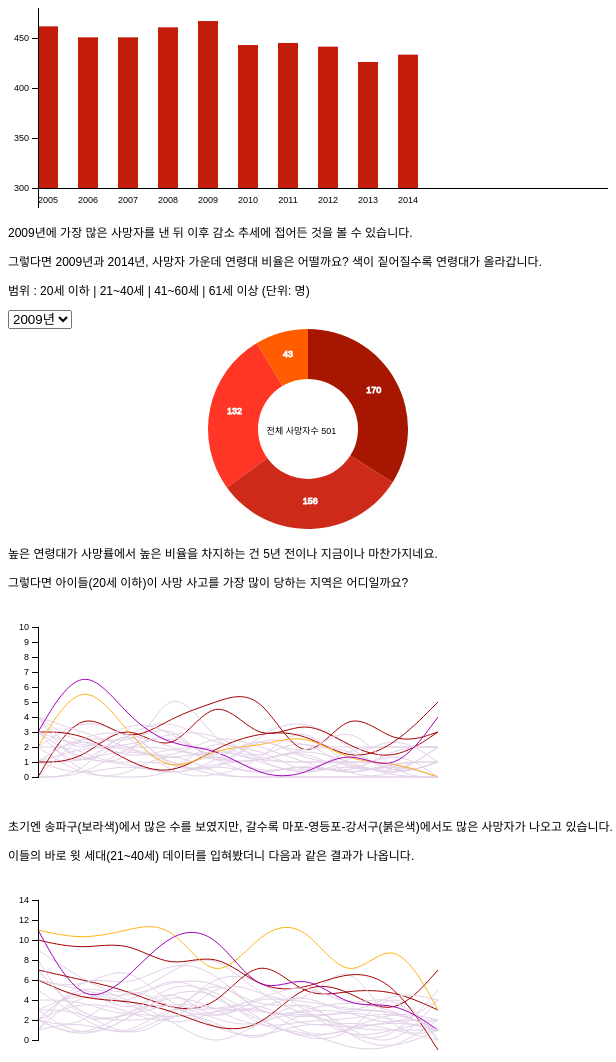
D3 v3 page, settled after 480 driven frames (8 s of simulated time); the page loaded 2 data file(s).


// ── js/mycode.js
d3.csv("data/acc_total.csv", function(error, data) {
	var dataSet=[];
	var labelName = [];
	for(var i = 0; i < data.length; i++) {
		dataSet.push(data[i].death);
		labelName.push(data[i].year);
	}
	var svgEle = document.getElementById("myGraph");
	var svgWidth = window.getComputedStyle(svgEle, null).getPropertyValue("width");
	var svgHeight = window.getComputedStyle(svgEle, null).getPropertyValue("height");
	svgWidth = parseFloat(svgWidth);
	svgHeight = parseFloat(svgHeight);
	svgEle.style.width = dataSet.length * (barWidth + barMargin) + offsetX;

	var offsetX = 30;
	var offsetY = 20;
	var barElements;
	var dataMax = 600;
	var barWidth = 20;
	var barMargin = 20;

	barElements = d3.select("#myGraph")
		.selectAll("rect")
		.data(dataSet)
	barElements.enter()
		.append("rect")
		.attr("class", "bar")
		.attr("height", 0)
		.attr("width", barWidth)
		.attr("x", function(d,i) {return i * (barWidth+barMargin) + offsetX;
		})
		.attr("y", svgHeight - offsetY)
		.transition()
		.duration(2000)
		.delay(function(d,i) {
			return i * 200;
		})
		.attr("y", function(d,i){
			return svgHeight - d/3 - offsetY;
		})
		.attr("height", function(d,i) {
			return d/3 ;
		})
	var yScale = d3.scale.linear()
		.domain([0, dataMax])
		.range([dataMax, 0])
	d3.select("#myGraph")
	  .append("g")
	  .attr("class", "axis")
	  .attr("transform", "translate(" + offsetX + ", "+((svgHeight-300)-offsetY)+")")
	  .call(
	  d3.svg.axis()
	  	.scale(yScale)
	  	.orient("left")
	  )
	d3.select("#myGraph")
	  .append("rect")
	  .attr("class", "axis_x")
	  .attr("width", svgWidth)
	  .attr("height", 1)
	  .attr("transform", "translate(" +offsetX+", "+(svgHeight-offsetY)+")")
	barElements.enter()
		.append("text")
		.attr("class", "barName")
		.attr("x", function(d,i){
			return i * (barWidth+barMargin) + 10 +offsetX;
		})
		.attr("y", svgHeight-offsetY+15)
		.text(function(d,i){
			return labelName[i];
		})

})


// ── js/mycode1.js
drawPie("pie2009.csv");
d3.select("#year").on("change",function(){
	d3.select("#myGraph1").selectAll("*").remove();
	drawPie("pie"+this.value+".csv", this.value);
});
function drawPie(filename){
	d3.csv(filename, function(error,data){
		var dataSet = [];
		for(var i=0; i<data.length; i++){
			dataSet.push(data[i]["percent"]);
		} 
		var svgEle = document.getElementById("myGraph1")
		var svgWidth = window.getComputedStyle(svgEle, null).getPropertyValue("width");
		var svgHeight = window.getComputedStyle(svgEle, null).getPropertyValue("height");

		svgWidth=parseFloat(svgWidth);
		svgHeight = parseFloat(svgHeight);
		var pie = d3.layout.pie()
		var arc = d3.svg.arc().innerRadius(50).outerRadius(100)

		var pieElements = d3.select("#myGraph1")
			.selectAll("g")
			.data(pie(dataSet))
			.enter()
			.append("g")
			.attr("transform", "translate("+svgWidth/2+", "+svgHeight/2+")")

		pieElements
			.append("path")
			.attr("class", "pie")
			.style("fill", function(d,i){
				return ["#FF5D00", "#FF3525", "#CE2A19", "#A61600"][i];
			})
			.transition()
			.duration(1000)
			.delay(function(d,i){
				return i*1000;
			})
			.ease("linear")
			.attrTween("d", function(d,i) {
			var interpolate = d3.interpolate(
				{startAngle : d.startAngle, endAngle : d.startAngle },
				{startAngle : d.startAngle, endAngle : d.endAngle }
				);
			return function(t){
				return arc(interpolate(t));
			}
			})
		var textElements = d3.select("#myGraph1")
			.append("text")
			.attr("class", "total")
			.attr("transform", "translate("+svgWidth/2.32+","+(svgHeight/2+5)+")")
			.text("전체 사망자수"+" "+d3.sum(dataSet))
		pieElements
			.append("text")
			.attr("class", "pieNum")
			.attr("transform", function(d,i){
				return "translate("+arc.centroid(d)+")";
			})
			.text(function(d,i){
				return d.value;
			})

		});
}
// ── js/mycode5.js
var svgWidth = 400;
var svgHeight = 200;
var offsetX = 30;
var offsetY = 25;
var scale = 15;
var dataSet = [
	{ year : 2005, Jongrogu : 3, Junggu : 2, Yongsangu : 3, Seongdonggu : 1, Gwangjingu : 1, Dongdaemungu : 4, Jungnanggu : 1, Seongbukgu : 2, Gangbukgu : 3, Dobonggu : 0, Nowongu : 1, Eunpyeonggu : 0, Seodaemungu : 3, Mapogu : 1, Yangcheongu : 2, Gangseogu : 0, Gurogu : 1, Geumcheongu : 4, Yeongdeungpogu : 3, Dongjakgu : 3, Gwanakgu : 4, Seochogu : 4, Gangnamgu : 2, Songpagu : 3, Gangdonggu : 0 },
	{ year : 2006, Jongrogu : 1, Junggu : 0, Yongsangu : 0, Seongdonggu : 0, Gwangjingu : 3, Dongdaemungu : 0, Jungnanggu : 2, Seongbukgu : 4, Gangbukgu : 1, Dobonggu : 0, Nowongu : 1, Eunpyeonggu : 0, Seodaemungu : 0, Mapogu : 1, Yangcheongu : 2, Gangseogu : 5, Gurogu : 3, Geumcheongu : 2, Yeongdeungpogu : 3, Dongjakgu : 2, Gwanakgu : 1, Seochogu : 3, Gangnamgu : 7, Songpagu : 8, Gangdonggu : 3 },
	{ year : 2007, Jongrogu : 1, Junggu : 0, Yongsangu : 4, Seongdonggu : 1, Gwangjingu : 2, Dongdaemungu : 3, Jungnanggu : 2, Seongbukgu : 3, Gangbukgu : 1, Dobonggu : 4, Nowongu : 2, Eunpyeonggu : 2, Seodaemungu : 0, Mapogu : 4, Yangcheongu : 0, Gangseogu : 2, Gurogu : 1, Geumcheongu : 2, Yeongdeungpogu : 1, Dongjakgu : 2, Gwanakgu : 4, Seochogu : 2, Gangnamgu : 3, Songpagu : 4, Gangdonggu : 3 },
	{ year : 2008, Jongrogu : 1, Junggu : 2, Yongsangu : 0, Seongdonggu : 0, Gwangjingu : 4, Dongdaemungu : 4, Jungnanggu : 1, Seongbukgu : 0, Gangbukgu : 0, Dobonggu : 0, Nowongu : 1, Eunpyeonggu : 3, Seodaemungu : 0, Mapogu : 1, Yangcheongu : 7, Gangseogu : 4, Gurogu : 2, Geumcheongu : 3, Yeongdeungpogu : 0, Dongjakgu : 2, Gwanakgu : 3, Seochogu : 1, Gangnamgu : 0, Songpagu : 2, Gangdonggu : 2 },
	{ year : 2009, Jongrogu : 0, Junggu : 0, Yongsangu : 2, Seongdonggu : 1, Gwangjingu : 0, Dongdaemungu : 2, Jungnanggu : 3, Seongbukgu : 0, Gangbukgu : 1, Dobonggu : 1, Nowongu : 0, Eunpyeonggu : 1, Seodaemungu : 3, Mapogu : 6, Yangcheongu : 2, Gangseogu : 5, Gurogu : 2, Geumcheongu : 3, Yeongdeungpogu : 2, Dongjakgu : 1, Gwanakgu : 1, Seochogu : 2, Gangnamgu : 2, Songpagu : 2, Gangdonggu : 1 },
	{ year : 2010, Jongrogu : 0, Junggu : 0, Yongsangu : 0, Seongdonggu : 0, Gwangjingu : 3, Dongdaemungu : 2, Jungnanggu : 2, Seongbukgu : 1, Gangbukgu : 3, Dobonggu : 1, Nowongu : 3, Eunpyeonggu : 0, Seodaemungu : 1, Mapogu : 2, Yangcheongu : 1, Gangseogu : 6, Gurogu : 1, Geumcheongu : 1, Yeongdeungpogu : 3, Dongjakgu : 1, Gwanakgu : 1, Seochogu : 1, Gangnamgu : 2, Songpagu : 0, Gangdonggu : 3 },
	{ year : 2011, Jongrogu : 0, Junggu : 0, Yongsangu : 1, Seongdonggu : 1, Gwangjingu : 4, Dongdaemungu : 0, Jungnanggu : 1, Seongbukgu : 4, Gangbukgu : 1, Dobonggu : 2, Nowongu : 2, Eunpyeonggu : 1, Seodaemungu : 0, Mapogu : 4, Yangcheongu : 3, Gangseogu : 0, Gurogu : 0, Geumcheongu : 1, Yeongdeungpogu : 3, Dongjakgu : 2, Gwanakgu : 2, Seochogu : 1, Gangnamgu : 3, Songpagu : 0, Gangdonggu : 1 },
	{ year : 2012, Jongrogu : 0, Junggu : 0, Yongsangu : 0, Seongdonggu : 0, Gwangjingu : 2, Dongdaemungu : 1, Jungnanggu : 0, Seongbukgu : 0, Gangbukgu : 1, Dobonggu : 1, Nowongu : 2, Eunpyeonggu : 0, Seodaemungu : 1, Mapogu : 2, Yangcheongu : 0, Gangseogu : 5, Gurogu : 2, Geumcheongu : 1, Yeongdeungpogu : 1, Dongjakgu : 0, Gwanakgu : 2, Seochogu : 1, Gangnamgu : 1, Songpagu : 2, Gangdonggu : 4 },
	{ year : 2013, Jongrogu : 0, Junggu : 0, Yongsangu : 2, Seongdonggu : 1, Gwangjingu : 0, Dongdaemungu : 3, Jungnanggu : 1, Seongbukgu : 1, Gangbukgu : 0, Dobonggu : 0, Nowongu : 2, Eunpyeonggu : 2, Seodaemungu : 0, Mapogu : 1, Yangcheongu : 1, Gangseogu : 2, Gurogu : 2, Geumcheongu : 1, Yeongdeungpogu : 2, Dongjakgu : 0, Gwanakgu : 0, Seochogu : 1, Gangnamgu : 1, Songpagu : 0, Gangdonggu : 0 },
	{ year : 2014, Jongrogu : 0, Junggu : 0, Yongsangu : 0, Seongdonggu : 0, Gwangjingu : 1, Dongdaemungu : 1, Jungnanggu : 1, Seongbukgu : 1, Gangbukgu : 0, Dobonggu : 1, Nowongu : 2, Eunpyeonggu : 2, Seodaemungu : 2, Mapogu : 3, Yangcheongu : 0, Gangseogu : 3, Gurogu : 2, Geumcheongu : 0, Yeongdeungpogu : 5, Dongjakgu : 2, Gwanakgu : 1, Seochogu : 0, Gangnamgu : 0, Songpagu : 4, Gangdonggu : 0 } 
];

var margin = svgWidth/ (dataSet.length-1);
drawGraph(dataSet, "Jongrogu", "itemA", "basis");
	drawGraph(dataSet, "Junggu", "itemB", "basis");
	drawGraph(dataSet, "Yongsangu", "itemC","basis");
	drawGraph(dataSet, "Seongdonggu","itemD","basis");
	drawGraph(dataSet, "Gwangjingu", "itemE", "basis");
	drawGraph(dataSet, "Dongdaemungu", "itemF", "basis");
	drawGraph(dataSet, "Jungnanggu", "itemG", "basis");
	drawGraph(dataSet, "Seongbukgu", "itemH", "basis");
	drawGraph(dataSet, "Gangbukgu", "itemI", "basis");
	drawGraph(dataSet, "Dobonggu", "itemJ", "basis");
	drawGraph(dataSet, "Nowongu", "itemK", "basis");
	drawGraph(dataSet, "Eunpyeonggu", "itemL", "basis");
	drawGraph(dataSet, "Seodaemungu", "itemM", "basis");
	drawGraph(dataSet, "Mapogu", "itemN", "basis");
	drawGraph(dataSet, "Yangcheongu", "itemO", "basis");
	drawGraph(dataSet, "Gangseogu","itemP", "basis"); 
	drawGraph(dataSet, "Gurogu", "itemQ", "basis");
	drawGraph(dataSet, "Geumcheongu", "itemR", "basis");
	drawGraph(dataSet, "Yeongdeungpogu", "itemS", "basis");
	drawGraph(dataSet, "Dongjakgu", "itemT", "basis");
	drawGraph(dataSet, "Gwanakgu", "itemU", "basis");
	drawGraph(dataSet, "Seochogu", "itemV", "basis");
	drawGraph(dataSet, "Gangnamgu", "itemW", "basis");
	drawGraph(dataSet, "Songpagu", "itemX", "basis");
	drawGraph(dataSet, "Gangdonggu","itemY", "basis");
	drawScale();
function drawGraph(dataSet, itemName, cssClassName, type) {
	var line = d3.svg.line()
		.x(function(d,i) {
	 	 return offsetX + i * margin;
		})
		.y(function(d,i) {
	 	 return svgHeight - (d[itemName] * scale) - offsetY;
		})
		.interpolate(type)
		
  	var lineElements= d3.select("#myGraph2")
  		.append("path")
  		.attr("class","line "+cssClassName)
  		.attr("d", line(dataSet))
}

function drawScale(){
	var yScale = d3.scale.linear()
		.domain([0,10])
		.range([scale*10,0])
	d3.select("#myGraph2")
		.append("g")
		.attr("class", "axis")
		.attr("transform", "translate("+offsetX+", "+offsetY+")")
		.call(
			d3.svg.axis()
			.scale(yScale)
			.orient("left")
		)
	var xScale = d3.scale.linear()
		.domain([new Date("2005/1/1"), new Date("2014/1/1")])
		.range([0, svgWidth])

	d3.select("#myGraph2")
		.append("g")
		.attr("class", "axis")
		.attr("transform", "translate("+offsetX+", "+(svgHeight-offsetY)+")")
		.call(
		 d3.svg.axis()
			.scale(xScale)
			.orient("bottom")
			.ticks(10)
			.tickFormat(function(d, i){
			  var fmtFunc = d3.time.format("%Y년%m월");
			  return fmtFunc(d);
			})  
		)
		.selectAll("text")
		.attr("transform", "rotate(90)")
		.attr("dx", "0.7em")
		.attr("dy", "-0.4em")
		.style("text-anchor", "start")

		.selectAll(".xTicks")
		.data(x.ticks(5))
		.enter().append("svg:line")
		.attr("class","xTicks")
		.attr("x1",function(d){return x(d);})
		.attr("y1",y(startAge)).attr("x2",function(d){return x(d);})
		.attr("y2",y(startAge)+7)

		.selectAll(".yTicks")
		.data(y.ticks(4))
		.enter().append("svg:line")
		.attr("class","yTicks")
		.attr("y1",function(d){return y(d);})
		.attr("x1",x(2004.5)).attr("y2",function(d){return y(d);}).attr("x2",x(2005))
	}

// ── js/mycode6.js
var svgWidth = 400;
var svgHeight = 200;
var offsetX = 30;
var offsetY = 25;
var scale = 10;
var dataSet = [
	{ year : 2005, Jongrogu : 4, Junggu : 3, Yongsangu : 10, Seongdonggu : 7, Gwangjingu : 8 ,Dongdaemungu : 2, Jungnanggu : 3 ,Seongbukgu : 6, Gangbukgu : 3 , Dobonggu : 2, Nowongu : 3, Eunpyeonggu : 2, Seodaemungu : 4, Mapogu : 8, Yangcheongu : 9, Gangseogu : 7, Gurogu : 8, Geumcheongu : 3, Yeongdeungpogu : 11 ,Dongjakgu : 3, Gwanakgu : 5 ,Seochogu : 7 , Gangnamgu : 12 ,Songpagu : 12, Gangdonggu : 4},
  	{ year: 2006, Jongrogu : 6 ,Junggu : 7 ,Yongsangu : 7 ,Seongdonggu : 6 ,Gwangjingu : 3 ,Dongdaemungu: 8,Jungnanggu: 1 ,Seongbukgu: 3 ,
    Gangbukgu: 1 ,
    Dobonggu: 3 ,
    Nowongu: 7 ,
    Eunpyeonggu: 6 ,
    Seodaemungu: 4 ,
    Mapogu: 7 ,
    Yangcheongu: 2 ,
    Gangseogu: 5 ,
    Gurogu: 3 ,
    Geumcheongu: 2 ,
    Yeongdeungpogu: 10 ,
    Dongjakgu: 5 ,
    Gwanakgu: 5 ,
    Seochogu: 6 ,
    Gangnamgu: 11 ,
    Songpagu: 4 ,
    Gangdonggu: 1 },
    {year: 2007, 
    Jongrogu: 4 ,
    Junggu: 5 ,
    Yongsangu: 5 ,
    Seongdonggu: 5 ,
    Gwangjingu: 3 ,
    Dongdaemungu: 6 ,
    Jungnanggu: 4 ,
    Seongbukgu: 1 ,
    Gangbukgu: 3 ,
    Dobonggu: 1 ,
    Nowongu: 3 ,
    Eunpyeonggu: 5 ,
    Seodaemungu: 1 ,
    Mapogu: 6 ,
    Yangcheongu: 4 ,
    Gangseogu: 5 ,
    Gurogu: 3 ,
    Geumcheongu: 7 ,
    Yeongdeungpogu: 11 ,
    Dongjakgu: 4 ,
    Gwanakgu: 3 ,
    Seochogu: 9 ,
    Gangnamgu: 12 ,
    Songpagu: 7 ,
    Gangdonggu: 3 },
    {year : 2008, 
    Jongrogu: 8 ,
    Junggu: 3 ,
    Yongsangu: 8 ,
    Seongdonggu: 7 ,
    Gwangjingu: 3 ,
    Dongdaemungu: 9 ,
    Jungnanggu: 5 ,
    Seongbukgu: 4 ,
    Gangbukgu: 6 ,
    Dobonggu: 5 ,
    Nowongu: 7 ,
    Eunpyeonggu: 2 ,
    Seodaemungu: 3 ,
    Mapogu: 4 ,
    Yangcheongu: 3 ,
    Gangseogu: 4 ,
    Gurogu: 7 ,
    Geumcheongu: 4 ,
    Yeongdeungpogu: 8 ,
    Dongjakgu: 2 ,
    Gwanakgu: 5 ,
    Seochogu: 4 ,
    Gangnamgu: 13 ,
    Songpagu: 12 ,
    Gangdonggu: 6 },
    {year : 2009, 
    Jongrogu: 5 ,
    Junggu: 0 ,
    Yongsangu: 10 ,
    Seongdonggu: 7 ,
    Gwangjingu: 8 ,
    Dongdaemungu: 8 ,
    Jungnanggu: 2 ,
    Seongbukgu: 3 ,
    Gangbukgu: 6 ,
    Dobonggu: 3 ,
    Nowongu: 6 ,
    Eunpyeonggu: 4 ,
    Seodaemungu: 8 ,
    Mapogu: 4 ,
    Yangcheongu: 4 ,
    Gangseogu: 2 ,
    Gurogu: 2 ,
    Geumcheongu: 3 ,
    Yeongdeungpogu: 10 ,
    Dongjakgu: 7 ,
    Gwanakgu: 4 ,
    Seochogu: 4 ,
    Gangnamgu: 6 ,
    Songpagu: 12 ,
    Gangdonggu: 4 },
    {year : 2010, 
    Jongrogu: 3 ,
    Junggu: 3 ,
    Yongsangu: 5 ,
    Seongdonggu: 4 ,
    Gwangjingu: 7 ,
    Dongdaemungu: 3 ,
    Jungnanggu: 1 ,
    Seongbukgu: 0 ,
    Gangbukgu: 2 ,
    Dobonggu: 2 ,
    Nowongu: 3 ,
    Eunpyeonggu: 5 ,
    Seodaemungu: 3 ,
    Mapogu: 10 ,
    Yangcheongu: 4 ,
    Gangseogu: 2 ,
    Gurogu: 6 ,
    Geumcheongu: 5 ,
    Yeongdeungpogu: 6 ,
    Dongjakgu: 6 ,
    Gwanakgu: 4 ,
    Seochogu: 5 ,
    Gangnamgu: 12 ,
    Songpagu: 5 ,
    Gangdonggu: 2 },
    {year : 2011,
    Jongrogu: 1 ,
    Junggu: 4 ,
    Yongsangu: 5 ,
    Seongdonggu: 5 ,
    Gwangjingu: 4 ,
    Dongdaemungu: 4 ,
    Jungnanggu: 3 ,
    Seongbukgu: 5 ,
    Gangbukgu: 2 ,
    Dobonggu: 6 ,
    Nowongu: 1 ,
    Eunpyeonggu: 2 ,
    Seodaemungu: 4 ,
    Mapogu: 5 ,
    Yangcheongu: 3 ,
    Gangseogu: 7 ,
    Gurogu: 4 ,
    Geumcheongu: 1 ,
    Yeongdeungpogu: 6 ,
    Dongjakgu: 3 ,
    Gwanakgu: 6 ,
    Seochogu: 7 ,
    Gangnamgu: 13 ,
    Songpagu: 8 ,
    Gangdonggu: 3 },
    {year : 2012, Jongrogu: 2,
    Junggu: 2 ,
    Yongsangu: 4 ,
    Seongdonggu: 2 ,
    Gwangjingu: 1 ,
    Dongdaemungu: 4 ,
    Jungnanggu: 2 ,
    Seongbukgu: 1 ,
    Gangbukgu: 0 ,
    Dobonggu: 1 ,
    Nowongu: 1 ,
    Eunpyeonggu: 3 ,
    Seodaemungu: 5 ,
    Mapogu: 6 ,
    Yangcheongu: 4 ,
    Gangseogu: 6 ,
    Gurogu: 10 ,
    Geumcheongu: 2 ,
    Yeongdeungpogu: 8 ,
    Dongjakgu: 4 ,
    Gwanakgu: 3 ,
    Seochogu: 4 ,
    Gangnamgu: 6 ,
    Songpagu: 4 ,
    Gangdonggu: 3 },
    { year: 2013,
    Jongrogu: 4 ,
    Junggu: 2 ,
    Yongsangu: 4 ,
    Seongdonggu: 0 ,
    Gwangjingu: 2 ,
    Dongdaemungu: 2 ,
    Jungnanggu: 3 ,
    Seongbukgu: 1 ,
    Gangbukgu: 0 ,
    Dobonggu: 0 ,
    Nowongu: 7 ,
    Eunpyeonggu: 2 ,
    Seodaemungu: 4 ,
    Mapogu: 6 ,
    Yangcheongu: 3 ,
    Gangseogu: 3 ,
    Gurogu: 1 ,
    Geumcheongu: 3 ,
    Yeongdeungpogu: 7 ,
    Dongjakgu: 4 ,
    Gwanakgu: 6 ,
    Seochogu: 6 ,
    Gangnamgu: 12 ,
    Songpagu: 5 ,
    Gangdonggu: 4 },
    {year : 2014, 
    Jongrogu: 3 ,
    Junggu: 2 ,
    Yongsangu: 2 ,
    Seongdonggu: 5 ,
    Gwangjingu: 3 ,
    Dongdaemungu: 5 ,
    Jungnanggu: 2 ,
    Seongbukgu: 6 ,
    Gangbukgu: 3 ,
    Dobonggu: 2 ,
    Nowongu: 1 ,
    Eunpyeonggu: 1 ,
    Seodaemungu: 2 ,
    Mapogu: 4 ,
    Yangcheongu: 2 ,
    Gangseogu: 8 ,
    Gurogu: 2 ,
    Geumcheongu: 3 ,
    Yeongdeungpogu: 0 ,
    Dongjakgu: 2 ,
    Gwanakgu: 5 ,
    Seochogu: 1 ,
    Gangnamgu: 4 ,
    Songpagu: 2 ,
    Gangdonggu: 2 }
];

var margin = svgWidth/ (dataSet.length-1);
drawGraph(dataSet, "Jongrogu", "itemA", "basis");
	drawGraph(dataSet, "Junggu", "itemB", "basis");
	drawGraph(dataSet, "Yongsangu", "itemC","basis");
	drawGraph(dataSet, "Seongdonggu","itemD","basis");
	drawGraph(dataSet, "Gwangjingu", "itemE", "basis");
	drawGraph(dataSet, "Dongdaemungu", "itemF", "basis");
	drawGraph(dataSet, "Jungnanggu", "itemG", "basis");
	drawGraph(dataSet, "Seongbukgu", "itemH", "basis");
	drawGraph(dataSet, "Gangbukgu", "itemI", "basis");
	drawGraph(dataSet, "Dobonggu", "itemJ", "basis");
	drawGraph(dataSet, "Nowongu", "itemK", "basis");
	drawGraph(dataSet, "Eunpyeonggu", "itemL", "basis");
	drawGraph(dataSet, "Seodaemungu", "itemM", "basis");
	drawGraph(dataSet, "Mapogu", "itemN", "basis");
	drawGraph(dataSet, "Yangcheongu", "itemO", "basis");
	drawGraph(dataSet, "Gangseogu","itemP", "basis"); 
	drawGraph(dataSet, "Gurogu", "itemQ", "basis");
	drawGraph(dataSet, "Geumcheongu", "itemR", "basis");
	drawGraph(dataSet, "Yeongdeungpogu", "itemS", "basis");
	drawGraph(dataSet, "Dongjakgu", "itemT", "basis");
	drawGraph(dataSet, "Gwanakgu", "itemU", "basis");
	drawGraph(dataSet, "Seochogu", "itemV", "basis");
	drawGraph(dataSet, "Gangnamgu", "itemW", "basis");
	drawGraph(dataSet, "Songpagu", "itemX", "basis");
	drawGraph(dataSet, "Gangdonggu","itemY", "basis");
	drawScale();
function drawGraph(dataSet, itemName, cssClassName, type) {
	var line = d3.svg.line()
		.x(function(d,i) {
	 	 return offsetX + i * margin;
		})
		.y(function(d,i) {
	 	 return svgHeight - (d[itemName] * scale) - offsetY;
		})
		.interpolate(type)
		
  	var lineElements= d3.select("#myGraph3")
  		.append("path")
  		.attr("class","line "+cssClassName)
  		.attr("d", line(dataSet))
}

function drawScale(){
	var yScale = d3.scale.linear()
		.domain([0,14])
		.range([scale*14,0])
	d3.select("#myGraph3")
		.append("g")
		.attr("class", "axis")
		.attr("transform", "translate("+offsetX+", "+offsetY+")")
		.call(
			d3.svg.axis()
			.scale(yScale)
			.orient("left")
		)
	var xScale = d3.scale.linear()
		.domain([new Date("2005/1/1"), new Date("2014/1/1")])
		.range([0, svgWidth])

	d3.select("#myGraph3")
		.append("g")
		.attr("class", "axis")
		.attr("transform", "translate("+offsetX+", "+(svgHeight-offsetY)+")")
		.call(
		 d3.svg.axis()
			.scale(xScale)
			.orient("bottom")
			.ticks(10)
			.tickFormat(function(d, i){
			  var fmtFunc = d3.time.format("%Y년%m월");
			  return fmtFunc(d);
			})  
		)
		.selectAll("text")
		.attr("transform", "rotate(90)")
		.attr("dx", "0.7em")
		.attr("dy", "-0.4em")
		.style("text-anchor", "start")

	}


### data: data/acc_total.csv
year, death
2005, 485
2006, 452
2007, 452
2008, 482
2009, 501
2010, 429
2011, 435
2012, 424
2013, 378
2014, 400